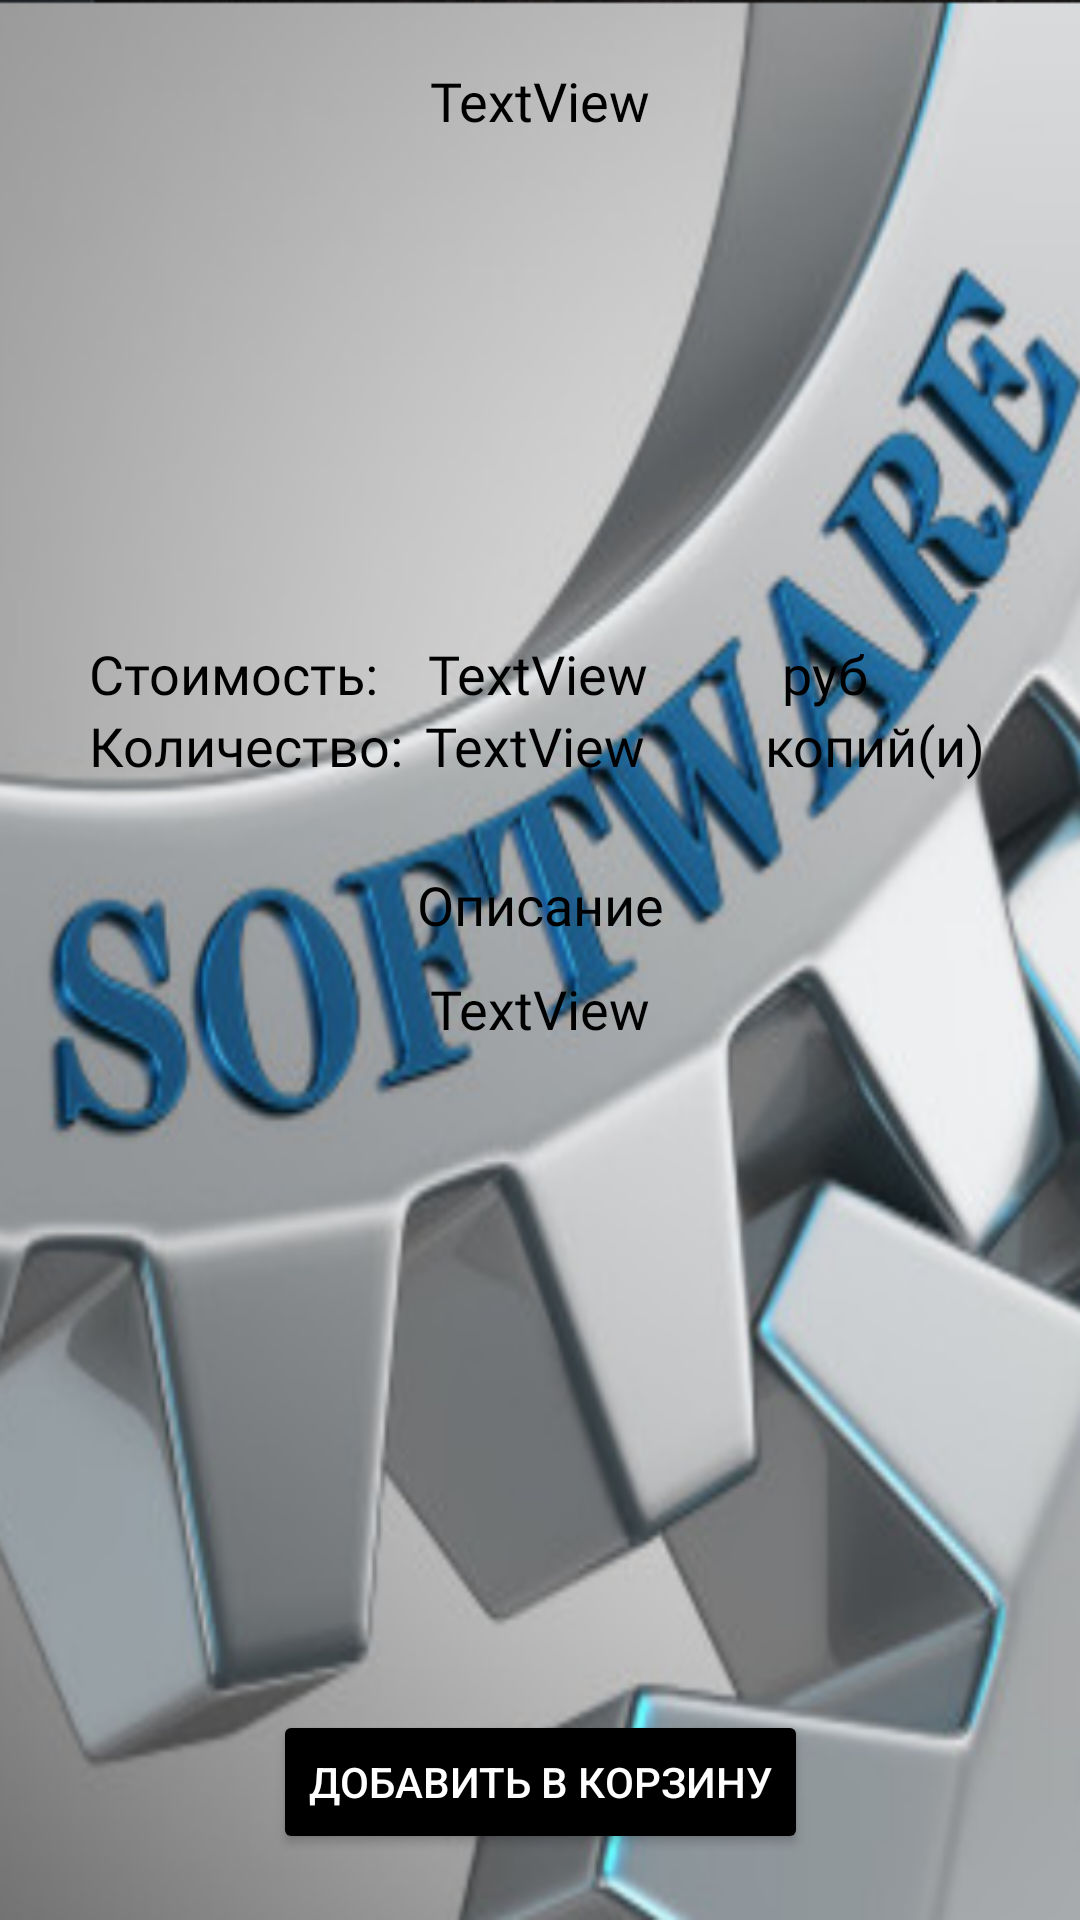

Reconstruct the res/layout file that produces this screen, plus the resources it refers to.
<!-- AndroidManifest.xml: application theme Theme.AppCompat.Light.NoActionBar -->
<!-- res/layout/outputinsoftwareshop.xml -->
<?xml version="1.0" encoding="utf-8"?>
<androidx.constraintlayout.widget.ConstraintLayout
    xmlns:android="http://schemas.android.com/apk/res/android"
    xmlns:app="http://schemas.android.com/apk/res-auto"
    xmlns:tools="http://schemas.android.com/tools"
    android:layout_width="match_parent"
    android:layout_height="match_parent"
    tools:context=".outinshop.OutputInSoftware"
    android:background="@drawable/softwarefon">

    <TextView
        android:id="@+id/tvNameSoftware"
        android:layout_width="wrap_content"
        android:layout_height="wrap_content"
        android:layout_marginTop="8dp"
        android:fontFamily="@font/asset"
        android:gravity="center"
        android:text="TextView"
        android:textColor="@color/black"
        android:textSize="18sp"
        app:layout_constraintBottom_toBottomOf="parent"
        app:layout_constraintEnd_toEndOf="parent"
        app:layout_constraintStart_toStartOf="parent"
        app:layout_constraintTop_toTopOf="parent"
        app:layout_constraintVertical_bias="0.022" />

    <TextView
        android:layout_width="wrap_content"
        android:layout_height="wrap_content"
        android:fontFamily="@font/ubuntu_light"
        android:text="@string/cost"
        android:textColor="@color/black"
        android:textSize="18sp"
        app:layout_constraintBottom_toBottomOf="parent"
        app:layout_constraintEnd_toEndOf="parent"
        app:layout_constraintHorizontal_bias="0.112"
        app:layout_constraintStart_toStartOf="parent"
        app:layout_constraintTop_toTopOf="parent"
        app:layout_constraintVertical_bias="0.345" />

    <TextView
        android:id="@+id/tvDescrSoftware"
        android:layout_width="wrap_content"
        android:layout_height="wrap_content"
        android:fontFamily="@font/ubuntu_light"
        android:gravity="center"
        android:text="TextView"
        android:textColor="@color/black"
        android:textSize="18sp"
        app:layout_constraintBottom_toBottomOf="parent"
        app:layout_constraintEnd_toEndOf="parent"
        app:layout_constraintHorizontal_bias="0.501"
        app:layout_constraintStart_toStartOf="parent"
        app:layout_constraintTop_toTopOf="parent"
        app:layout_constraintVertical_bias="0.526" />

    <TextView
        android:layout_width="wrap_content"
        android:layout_height="wrap_content"
        android:fontFamily="@font/ubuntu_light"
        android:text="@string/val_rub"
        android:textColor="@color/black"
        android:textSize="18sp"
        app:layout_constraintBottom_toBottomOf="parent"
        app:layout_constraintEnd_toEndOf="parent"
        app:layout_constraintHorizontal_bias="0.787"
        app:layout_constraintStart_toStartOf="parent"
        app:layout_constraintTop_toTopOf="parent"
        app:layout_constraintVertical_bias="0.345" />

    <TextView
        android:layout_width="wrap_content"
        android:layout_height="wrap_content"
        android:fontFamily="@font/ubuntu_light"
        android:text="@string/copy_prod"
        android:textColor="@color/black"
        android:textSize="18sp"
        app:layout_constraintBottom_toBottomOf="parent"
        app:layout_constraintEnd_toEndOf="parent"
        app:layout_constraintHorizontal_bias="0.89"
        app:layout_constraintStart_toStartOf="parent"
        app:layout_constraintTop_toTopOf="parent"
        app:layout_constraintVertical_bias="0.384" />

    <TextView
        android:layout_width="wrap_content"
        android:layout_height="wrap_content"
        android:fontFamily="@font/ubuntu_light"
        android:text="@string/description"
        android:textColor="@color/black"
        android:textSize="18sp"
        app:layout_constraintBottom_toBottomOf="parent"
        app:layout_constraintEnd_toEndOf="parent"
        app:layout_constraintStart_toStartOf="parent"
        app:layout_constraintTop_toTopOf="parent"
        app:layout_constraintVertical_bias="0.47" />

    <TextView
        android:id="@+id/tvQuantitySoftware"
        android:layout_width="wrap_content"
        android:layout_height="wrap_content"
        android:fontFamily="@font/ubuntu_light"
        android:gravity="center"
        android:text="TextView"
        android:textColor="@color/black"
        android:textSize="18sp"
        app:layout_constraintBottom_toBottomOf="parent"
        app:layout_constraintEnd_toEndOf="parent"
        app:layout_constraintHorizontal_bias="0.495"
        app:layout_constraintStart_toStartOf="parent"
        app:layout_constraintTop_toTopOf="parent"
        app:layout_constraintVertical_bias="0.384" />

    <TextView
        android:layout_width="wrap_content"
        android:layout_height="wrap_content"
        android:fontFamily="@font/ubuntu_light"
        android:text="@string/quantity"
        android:textColor="@color/black"
        android:textSize="18sp"
        app:layout_constraintBottom_toBottomOf="parent"
        app:layout_constraintEnd_toEndOf="parent"
        app:layout_constraintHorizontal_bias="0.116"
        app:layout_constraintStart_toStartOf="parent"
        app:layout_constraintTop_toTopOf="parent"
        app:layout_constraintVertical_bias="0.384" />

    <TextView
        android:id="@+id/tvCostSoftware"
        android:layout_width="wrap_content"
        android:layout_height="wrap_content"
        android:fontFamily="@font/ubuntu_light"
        android:gravity="center"
        android:text="TextView"
        android:textColor="@color/black"
        android:textSize="18sp"
        app:layout_constraintBottom_toBottomOf="parent"
        app:layout_constraintEnd_toEndOf="parent"
        app:layout_constraintHorizontal_bias="0.498"
        app:layout_constraintStart_toStartOf="parent"
        app:layout_constraintTop_toTopOf="parent"
        app:layout_constraintVertical_bias="0.345" />

    <Button
        android:id="@+id/addSoftwareBasket"
        android:layout_width="wrap_content"
        android:layout_height="wrap_content"
        android:layout_marginBottom="8dp"
        android:backgroundTint="@color/black"
        android:text="@string/add_product_basket"
        android:textColor="@color/white"
        app:layout_constraintBottom_toBottomOf="parent"
        app:layout_constraintEnd_toEndOf="parent"
        app:layout_constraintStart_toStartOf="parent"
        app:layout_constraintTop_toTopOf="parent"
        app:layout_constraintVertical_bias="0.976" />

</androidx.constraintlayout.widget.ConstraintLayout>
<!-- resources referenced by this layout -->
<resources>
  <color name="black">#FF000000</color>
  <color name="white">#FFFFFFFF</color>
  <!-- drawable softwarefon: png bitmap (drawable-v24, 422665 bytes) -->
  <string name="add_product_basket">Добавить в корзину</string>
  <string name="copy_prod">копий(и)</string>
  <string name="cost">Стоимость:</string>
  <string name="description">Описание</string>
  <string name="quantity">Количество:</string>
  <string name="val_rub">руб</string>
</resources>
